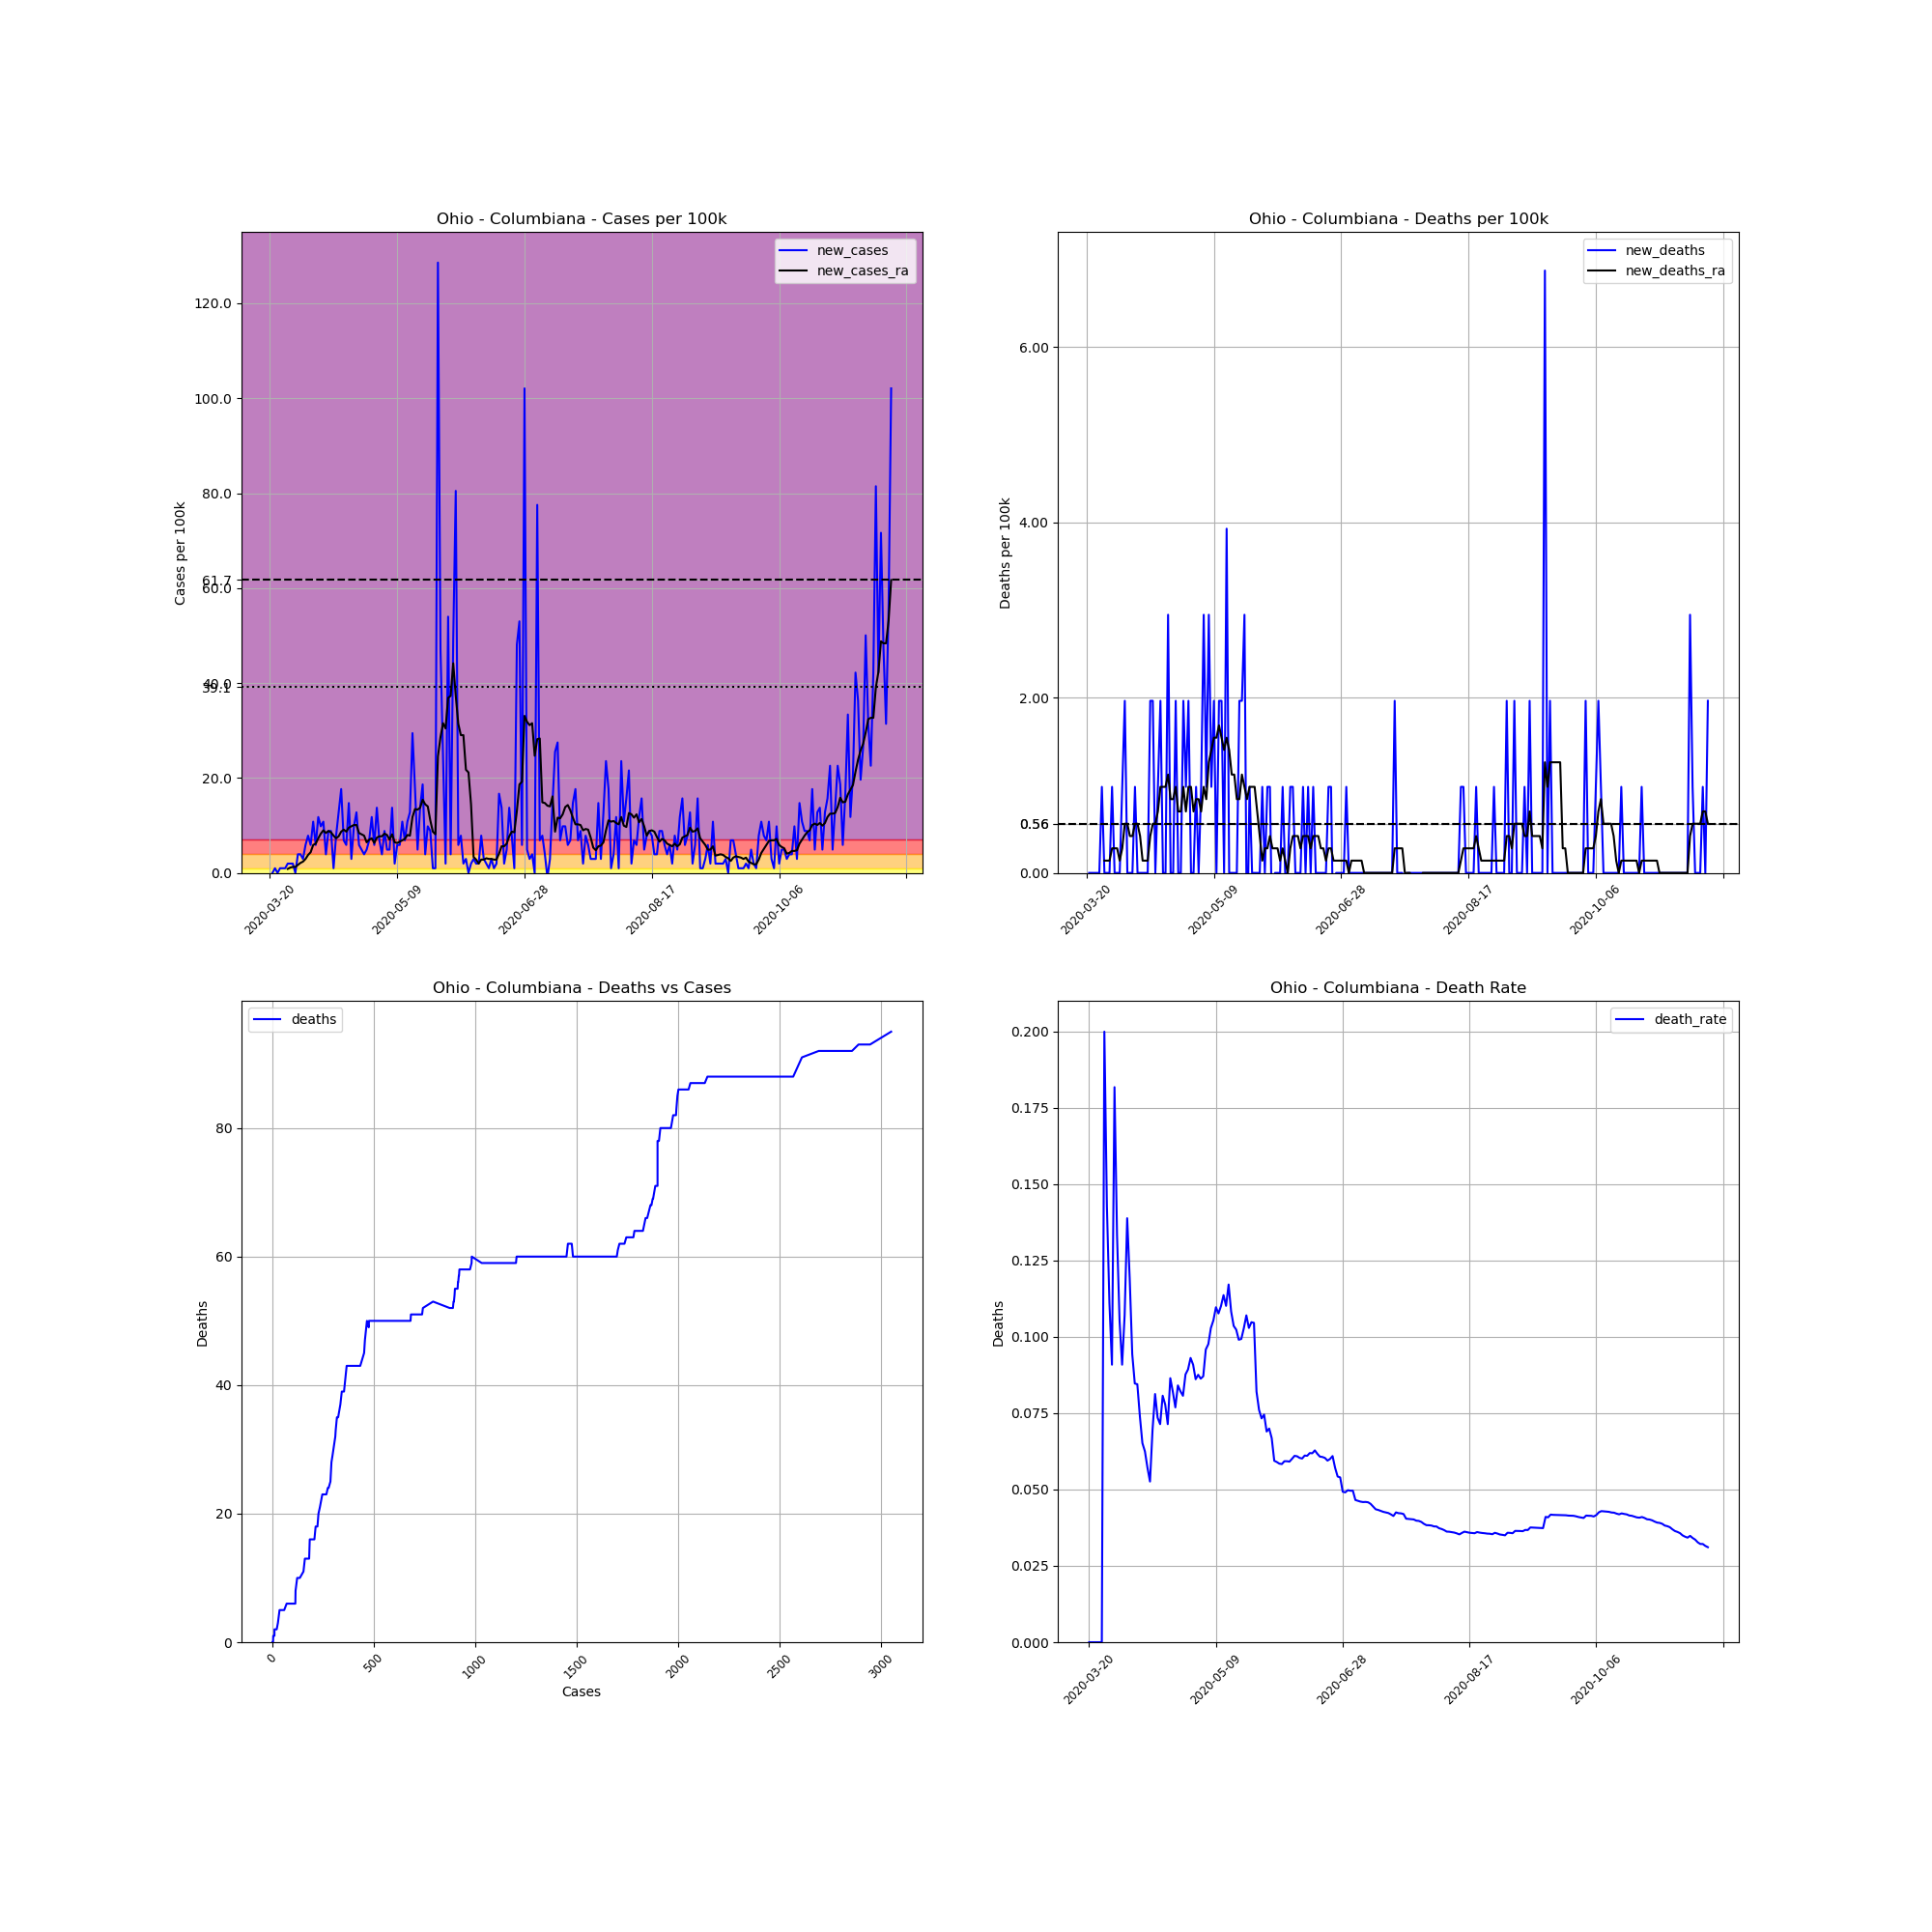

The table this chart was drawn from, first rows:
, date, county, state, fips, cases, deaths, COUNTY, STNAME, CTYNAME, POPESTIMATE2019, cases_per_100k, deaths_per_100k, death_rate, new_cases, new_deaths, new_cases_ra, new_deaths_ra
212106, 2020-03-20, Columbiana, Ohio, 39029, 1, 0, 29, Ohio, Columbiana, 101883, 0.9815, 0.0, 0.0, , , , 
212107, 2020-03-21, Columbiana, Ohio, 39029, 1, 0, 29, Ohio, Columbiana, 101883, 0.9815, 0.0, 0.0, 0.0, 0.0, , 
212108, 2020-03-22, Columbiana, Ohio, 39029, 2, 0, 29, Ohio, Columbiana, 101883, 1.963, 0.0, 0.0, 0.9815, 0.0, , 
212109, 2020-03-23, Columbiana, Ohio, 39029, 2, 0, 29, Ohio, Columbiana, 101883, 1.963, 0.0, 0.0, 0.0, 0.0, , 
212110, 2020-03-24, Columbiana, Ohio, 39029, 3, 0, 29, Ohio, Columbiana, 101883, 2.945, 0.0, 0.0, 0.9815, 0.0, , 
212111, 2020-03-25, Columbiana, Ohio, 39029, 4, 0, 29, Ohio, Columbiana, 101883, 3.926, 0.0, 0.0, 0.9815, 0.0, , 
212112, 2020-03-26, Columbiana, Ohio, 39029, 5, 1, 29, Ohio, Columbiana, 101883, 4.908, 0.9815, 0.2, 0.9815, 0.9815, , 
212113, 2020-03-27, Columbiana, Ohio, 39029, 7, 1, 29, Ohio, Columbiana, 101883, 6.871, 0.9815, 0.1429, 1.963, 0.0, 0.8413, 0.1402
212114, 2020-03-28, Columbiana, Ohio, 39029, 9, 1, 29, Ohio, Columbiana, 101883, 8.834, 0.9815, 0.1111, 1.963, 0.0, 1.122, 0.1402
212115, 2020-03-29, Columbiana, Ohio, 39029, 11, 1, 29, Ohio, Columbiana, 101883, 10.8, 0.9815, 0.09091, 1.963, 0.0, 1.262, 0.1402
212116, 2020-03-30, Columbiana, Ohio, 39029, 11, 2, 29, Ohio, Columbiana, 101883, 10.8, 1.963, 0.1818, 0.0, 0.9815, 1.262, 0.2804
212117, 2020-03-31, Columbiana, Ohio, 39029, 15, 2, 29, Ohio, Columbiana, 101883, 14.72, 1.963, 0.1333, 3.926, 0.0, 1.683, 0.2804
212118, 2020-04-01, Columbiana, Ohio, 39029, 19, 2, 29, Ohio, Columbiana, 101883, 18.65, 1.963, 0.1053, 3.926, 0.0, 2.103, 0.2804
212119, 2020-04-02, Columbiana, Ohio, 39029, 22, 2, 29, Ohio, Columbiana, 101883, 21.59, 1.963, 0.09091, 2.945, 0.0, 2.384, 0.1402
212120, 2020-04-03, Columbiana, Ohio, 39029, 28, 3, 29, Ohio, Columbiana, 101883, 27.48, 2.945, 0.1071, 5.889, 0.9815, 2.945, 0.2804
212121, 2020-04-04, Columbiana, Ohio, 39029, 36, 5, 29, Ohio, Columbiana, 101883, 35.33, 4.908, 0.1389, 7.852, 1.963, 3.786, 0.5609
212122, 2020-04-05, Columbiana, Ohio, 39029, 42, 5, 29, Ohio, Columbiana, 101883, 41.22, 4.908, 0.119, 5.889, 0.0, 4.347, 0.5609
212123, 2020-04-06, Columbiana, Ohio, 39029, 53, 5, 29, Ohio, Columbiana, 101883, 52.02, 4.908, 0.09434, 10.8, 0.0, 5.889, 0.4207
212124, 2020-04-07, Columbiana, Ohio, 39029, 59, 5, 29, Ohio, Columbiana, 101883, 57.91, 4.908, 0.08475, 5.889, 0.0, 6.17, 0.4207
212125, 2020-04-08, Columbiana, Ohio, 39029, 71, 6, 29, Ohio, Columbiana, 101883, 69.69, 5.889, 0.08451, 11.78, 0.9815, 7.291, 0.5609
212126, 2020-04-09, Columbiana, Ohio, 39029, 81, 6, 29, Ohio, Columbiana, 101883, 79.5, 5.889, 0.07407, 9.815, 0.0, 8.273, 0.5609
212127, 2020-04-10, Columbiana, Ohio, 39029, 92, 6, 29, Ohio, Columbiana, 101883, 90.3, 5.889, 0.06522, 10.8, 0.0, 8.974, 0.4207
212128, 2020-04-11, Columbiana, Ohio, 39029, 96, 6, 29, Ohio, Columbiana, 101883, 94.23, 5.889, 0.0625, 3.926, 0.0, 8.413, 0.1402
212129, 2020-04-12, Columbiana, Ohio, 39029, 105, 6, 29, Ohio, Columbiana, 101883, 103.1, 5.889, 0.05714, 8.834, 0.0, 8.834, 0.1402
212130, 2020-04-13, Columbiana, Ohio, 39029, 114, 6, 29, Ohio, Columbiana, 101883, 111.9, 5.889, 0.05263, 8.834, 0.0, 8.553, 0.1402
212131, 2020-04-14, Columbiana, Ohio, 39029, 115, 8, 29, Ohio, Columbiana, 101883, 112.9, 7.852, 0.06957, 0.9815, 1.963, 7.852, 0.4207
212132, 2020-04-15, Columbiana, Ohio, 39029, 123, 10, 29, Ohio, Columbiana, 101883, 120.7, 9.815, 0.0813, 7.852, 1.963, 7.291, 0.5609
212133, 2020-04-16, Columbiana, Ohio, 39029, 136, 10, 29, Ohio, Columbiana, 101883, 133.5, 9.815, 0.07353, 12.76, 0.0, 7.712, 0.5609
212134, 2020-04-17, Columbiana, Ohio, 39029, 154, 11, 29, Ohio, Columbiana, 101883, 151.2, 10.8, 0.07143, 17.67, 0.9815, 8.693, 0.7011
212135, 2020-04-18, Columbiana, Ohio, 39029, 161, 13, 29, Ohio, Columbiana, 101883, 158, 12.76, 0.08075, 6.871, 1.963, 9.114, 0.9815
212136, 2020-04-19, Columbiana, Ohio, 39029, 167, 13, 29, Ohio, Columbiana, 101883, 163.9, 12.76, 0.07784, 5.889, 0.0, 8.693, 0.9815
212137, 2020-04-20, Columbiana, Ohio, 39029, 182, 13, 29, Ohio, Columbiana, 101883, 178.6, 12.76, 0.07143, 14.72, 0.0, 9.535, 0.9815
212138, 2020-04-21, Columbiana, Ohio, 39029, 185, 16, 29, Ohio, Columbiana, 101883, 181.6, 15.7, 0.08649, 2.945, 2.945, 9.815, 1.122
212139, 2020-04-22, Columbiana, Ohio, 39029, 195, 16, 29, Ohio, Columbiana, 101883, 191.4, 15.7, 0.08205, 9.815, 0.0, 10.1, 0.8413
212140, 2020-04-23, Columbiana, Ohio, 39029, 208, 16, 29, Ohio, Columbiana, 101883, 204.2, 15.7, 0.07692, 12.76, 0.0, 10.1, 0.8413
212141, 2020-04-24, Columbiana, Ohio, 39029, 214, 18, 29, Ohio, Columbiana, 101883, 210, 17.67, 0.08411, 5.889, 1.963, 8.413, 0.9815
212142, 2020-04-25, Columbiana, Ohio, 39029, 219, 18, 29, Ohio, Columbiana, 101883, 215, 17.67, 0.08219, 4.908, 0.0, 8.133, 0.7011
212143, 2020-04-26, Columbiana, Ohio, 39029, 223, 18, 29, Ohio, Columbiana, 101883, 218.9, 17.67, 0.08072, 3.926, 0.0, 7.852, 0.7011
212144, 2020-04-27, Columbiana, Ohio, 39029, 228, 20, 29, Ohio, Columbiana, 101883, 223.8, 19.63, 0.08772, 4.908, 1.963, 6.45, 0.9815
212145, 2020-04-28, Columbiana, Ohio, 39029, 235, 21, 29, Ohio, Columbiana, 101883, 230.7, 20.61, 0.08936, 6.871, 0.9815, 7.011, 0.7011
212146, 2020-04-29, Columbiana, Ohio, 39029, 247, 23, 29, Ohio, Columbiana, 101883, 242.4, 22.57, 0.09312, 11.78, 1.963, 7.291, 0.9815
212147, 2020-04-30, Columbiana, Ohio, 39029, 253, 23, 29, Ohio, Columbiana, 101883, 248.3, 22.57, 0.09091, 5.889, 0.0, 6.31, 0.9815
212148, 2020-05-01, Columbiana, Ohio, 39029, 267, 23, 29, Ohio, Columbiana, 101883, 262.1, 22.57, 0.08614, 13.74, 0.0, 7.431, 0.7011
212149, 2020-05-02, Columbiana, Ohio, 39029, 274, 24, 29, Ohio, Columbiana, 101883, 268.9, 23.56, 0.08759, 6.871, 0.9815, 7.712, 0.8413
212150, 2020-05-03, Columbiana, Ohio, 39029, 278, 24, 29, Ohio, Columbiana, 101883, 272.9, 23.56, 0.08633, 3.926, 0.0, 7.712, 0.8413
212151, 2020-05-04, Columbiana, Ohio, 39029, 287, 25, 29, Ohio, Columbiana, 101883, 281.7, 24.54, 0.08711, 8.834, 0.9815, 8.273, 0.7011
212152, 2020-05-05, Columbiana, Ohio, 39029, 292, 28, 29, Ohio, Columbiana, 101883, 286.6, 27.48, 0.09589, 4.908, 2.945, 7.992, 0.9815
212153, 2020-05-06, Columbiana, Ohio, 39029, 297, 29, 29, Ohio, Columbiana, 101883, 291.5, 28.46, 0.09764, 4.908, 0.9815, 7.011, 0.8413
212154, 2020-05-07, Columbiana, Ohio, 39029, 311, 32, 29, Ohio, Columbiana, 101883, 305.3, 31.41, 0.1029, 13.74, 2.945, 8.133, 1.262
212155, 2020-05-08, Columbiana, Ohio, 39029, 313, 33, 29, Ohio, Columbiana, 101883, 307.2, 32.39, 0.1054, 1.963, 0.9815, 6.45, 1.402
212156, 2020-05-09, Columbiana, Ohio, 39029, 319, 35, 29, Ohio, Columbiana, 101883, 313.1, 34.35, 0.1097, 5.889, 1.963, 6.31, 1.542
212157, 2020-05-10, Columbiana, Ohio, 39029, 325, 35, 29, Ohio, Columbiana, 101883, 319, 34.35, 0.1077, 5.889, 0.0, 6.59, 1.542
212158, 2020-05-11, Columbiana, Ohio, 39029, 336, 37, 29, Ohio, Columbiana, 101883, 329.8, 36.32, 0.1101, 10.8, 1.963, 6.871, 1.683
212159, 2020-05-12, Columbiana, Ohio, 39029, 343, 39, 29, Ohio, Columbiana, 101883, 336.7, 38.28, 0.1137, 6.871, 1.963, 7.151, 1.542
212160, 2020-05-13, Columbiana, Ohio, 39029, 354, 39, 29, Ohio, Columbiana, 101883, 347.5, 38.28, 0.1102, 10.8, 0.0, 7.992, 1.402
212161, 2020-05-14, Columbiana, Ohio, 39029, 367, 43, 29, Ohio, Columbiana, 101883, 360.2, 42.21, 0.1172, 12.76, 3.926, 7.852, 1.542
212162, 2020-05-15, Columbiana, Ohio, 39029, 397, 43, 29, Ohio, Columbiana, 101883, 389.7, 42.21, 0.1083, 29.45, 0.0, 11.78, 1.402
212163, 2020-05-16, Columbiana, Ohio, 39029, 415, 43, 29, Ohio, Columbiana, 101883, 407.3, 42.21, 0.1036, 17.67, 0.0, 13.46, 1.122
212164, 2020-05-17, Columbiana, Ohio, 39029, 420, 43, 29, Ohio, Columbiana, 101883, 412.2, 42.21, 0.1024, 4.908, 0.0, 13.32, 1.122
212165, 2020-05-18, Columbiana, Ohio, 39029, 434, 43, 29, Ohio, Columbiana, 101883, 426, 42.21, 0.09908, 13.74, 0.0, 13.74, 0.8413
... 185 more rows
